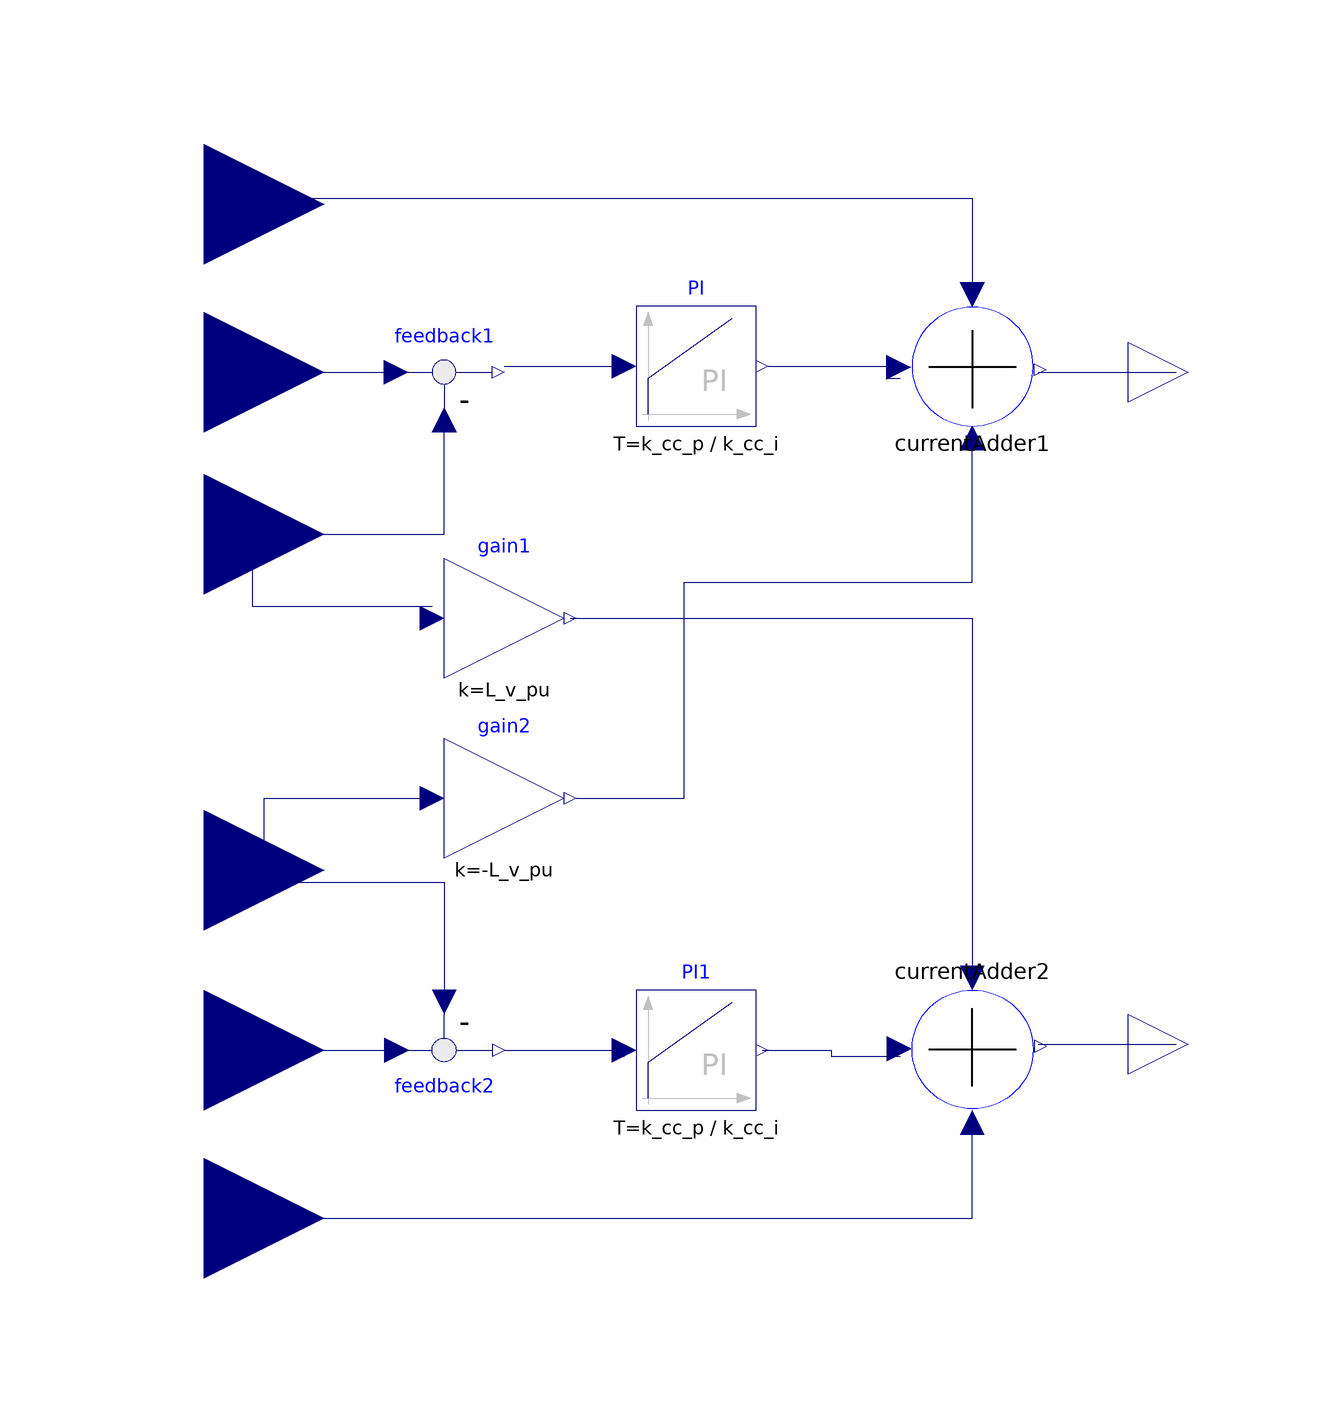

Above is the diagram view of the following Modelica model: its components placed by their Placement annotations and its connect equations drawn as lines.

class CurrentController
      //extends CurrentTunerParameter;
      Modelica.Blocks.Interfaces.RealInput v_q_grid_pu annotation(
        Placement(visible = true, transformation(origin = {-80, -86}, extent = {{-20, -20}, {20, 20}}, rotation = 0), iconTransformation(origin = {-110, 52}, extent = {{-10, -10}, {10, 10}}, rotation = 0)));
      Modelica.Blocks.Interfaces.RealInput i_d_mes_pu annotation(
        Placement(visible = true, transformation(origin = {-80, 28}, extent = {{-20, -20}, {20, 20}}, rotation = 0), iconTransformation(origin = {-110, 20}, extent = {{-10, -10}, {10, 10}}, rotation = 0)));
      Modelica.Blocks.Interfaces.RealInput i_q_mes_pu annotation(
        Placement(visible = true, transformation(origin = {-80, -28}, extent = {{-20, -20}, {20, 20}}, rotation = 0), iconTransformation(origin = {-110, -20}, extent = {{-10, -10}, {10, 10}}, rotation = 0)));
      Modelica.Blocks.Interfaces.RealOutput v_d_conv_pu annotation(
        Placement(visible = true, transformation(origin = {84, 55}, extent = {{-10, -10}, {10, 10}}, rotation = 0), iconTransformation(origin = {110, 30}, extent = {{-10, -10}, {10, 10}}, rotation = 0)));
      Modelica.Blocks.Interfaces.RealOutput v_q_conv_pu annotation(
        Placement(visible = true, transformation(origin = {84, -57}, extent = {{-10, -10}, {10, 10}}, rotation = 0), iconTransformation(origin = {109, -31}, extent = {{-9, -9}, {9, 9}}, rotation = 0)));
      Modelica.Blocks.Interfaces.RealInput i_q_ref annotation(
        Placement(visible = true, transformation(origin = {-80, -58}, extent = {{-20, -20}, {20, 20}}, rotation = 0), iconTransformation(origin = {-110, -80}, extent = {{-10, -10}, {10, 10}}, rotation = 0)));
      Modelica.Blocks.Interfaces.RealInput i_d_ref annotation(
        Placement(visible = true, transformation(origin = {-80, 55}, extent = {{-20, -20}, {20, 20}}, rotation = 0), iconTransformation(origin = {-110, -50}, extent = {{-10, -10}, {10, 10}}, rotation = 0)));
      Modelica.Blocks.Math.Feedback feedback1 annotation(
        Placement(visible = true, transformation(origin = {-40, 55}, extent = {{-10, -10}, {10, 10}}, rotation = 0)));
      Modelica.Blocks.Math.Feedback feedback2 annotation(
        Placement(visible = true, transformation(origin = {-40, -58}, extent = {{-10, 10}, {10, -10}}, rotation = 0)));
      Modelica.Blocks.Interfaces.RealInput v_d_grid_pu annotation(
        Placement(visible = true, transformation(origin = {-80, 83}, extent = {{-20, -20}, {20, 20}}, rotation = 0), iconTransformation(origin = {-110, 90}, extent = {{-10, -10}, {10, 10}}, rotation = 0)));
    protected
      extends SystemParameters;
      // parameter Real w = 2 * pi * 50;
      //parameter Real pi = 2 * Modelica.Math.asin(1.0);
      Modelica.Blocks.Math.Gain gain1(k = L_v_pu) annotation(
        Placement(visible = true, transformation(origin = {-30, 14}, extent = {{-10, -10}, {10, 10}}, rotation = 0)));
      Modelica.Blocks.Math.Gain gain2(k = -L_v_pu) annotation(
        Placement(visible = true, transformation(origin = {-30, -16}, extent = {{-10, -10}, {10, 10}}, rotation = 0)));
      MMC.CurrentAdder currentAdder1 annotation(
        Placement(visible = true, transformation(origin = {48, 56}, extent = {{-10, -10}, {10, 10}}, rotation = 0)));
      MMC.CurrentAdder currentAdder2 annotation(
        Placement(visible = true, transformation(origin = {48, -58}, extent = {{10, -10}, {-10, 10}}, rotation = 180)));
      Modelica.Blocks.Continuous.PI PI(T = k_cc_p / k_cc_i, k = k_cc_p) annotation(
        Placement(visible = true, transformation(origin = {2, 56}, extent = {{-10, -10}, {10, 10}}, rotation = 0)));
      Modelica.Blocks.Continuous.PI PI1(T = k_cc_p / k_cc_i, k = k_cc_p) annotation(
        Placement(visible = true, transformation(origin = {2, -58}, extent = {{-10, -10}, {10, 10}}, rotation = 0)));
    equation
      connect(currentAdder1.y, v_d_conv_pu) annotation(
        Line(points = {{59, 55}, {82, 55}}, color = {0, 0, 127}));
      connect(currentAdder2.y, v_q_conv_pu) annotation(
        Line(points = {{59, -57}, {82, -57}}, color = {0, 0, 127}));
      connect(v_d_grid_pu, currentAdder1.u) annotation(
        Line(points = {{-80, 84}, {48, 84}, {48, 68}}, color = {0, 0, 127}));
      connect(gain2.y, currentAdder1.u2) annotation(
        Line(points = {{-18, -16}, {0, -16}, {0, 20}, {48, 20}, {48, 45}}, color = {0, 0, 127}));
      connect(PI.y, currentAdder1.u1) annotation(
        Line(points = {{14, 56}, {34, 56}, {34, 54}, {36, 54}}, color = {0, 0, 127}));
      connect(v_q_grid_pu, currentAdder2.u) annotation(
        Line(points = {{-80, -86}, {48, -86}, {48, -71}}, color = {0, 0, 127}));
      connect(gain1.y, currentAdder2.u2) annotation(
        Line(points = {{-19, 14}, {48, 14}, {48, -47}}, color = {0, 0, 127}));
      connect(PI1.y, currentAdder2.u1) annotation(
        Line(points = {{13, -58}, {24.5, -58}, {24.5, -59}, {36, -59}}, color = {0, 0, 127}));
      connect(feedback2.y, PI1.u) annotation(
        Line(points = {{-30, -58}, {-12, -58}, {-12, -59}, {-10, -59}}, color = {0, 0, 127}));
      connect(feedback1.y, PI.u) annotation(
        Line(points = {{-30, 56}, {-12, 56}, {-12, 56}, {-10, 56}}, color = {0, 0, 127}));
      connect(i_d_mes_pu, gain1.u) annotation(
        Line(points = {{-80, 26}, {-72, 26}, {-72, 16}, {-42, 16}}, color = {0, 0, 127}));
      connect(i_d_mes_pu, feedback1.u2) annotation(
        Line(points = {{-80, 28}, {-40, 28}, {-40, 47}}, color = {0, 0, 127}));
      connect(i_d_ref, feedback1.u1) annotation(
        Line(points = {{-80, 55}, {-48, 55}}, color = {0, 0, 127}));
      connect(i_q_mes_pu, gain2.u) annotation(
        Line(points = {{-80, -28}, {-70, -28}, {-70, -16}, {-42, -16}}, color = {0, 0, 127}));
      connect(i_q_mes_pu, feedback2.u2) annotation(
        Line(points = {{-80, -30}, {-40, -30}, {-40, -52}}, color = {0, 0, 127}));
      connect(i_q_ref, feedback2.u1) annotation(
        Line(points = {{-80, -58}, {-48, -58}}, color = {0, 0, 127}));
      annotation(
        Icon(graphics = {Rectangle(lineColor = {0, 0, 255}, fillColor = {255, 255, 255}, fillPattern = FillPattern.Solid, extent = {{-100, 100}, {100, -100}}), Text(origin = {23, -52}, fillPattern = FillPattern.Solid, extent = {{-111, 158}, {57, -62}}, textString = "Current controller")}, coordinateSystem(initialScale = 0.1)),
        uses(Modelica(version = "3.2.2")));
    end CurrentController;